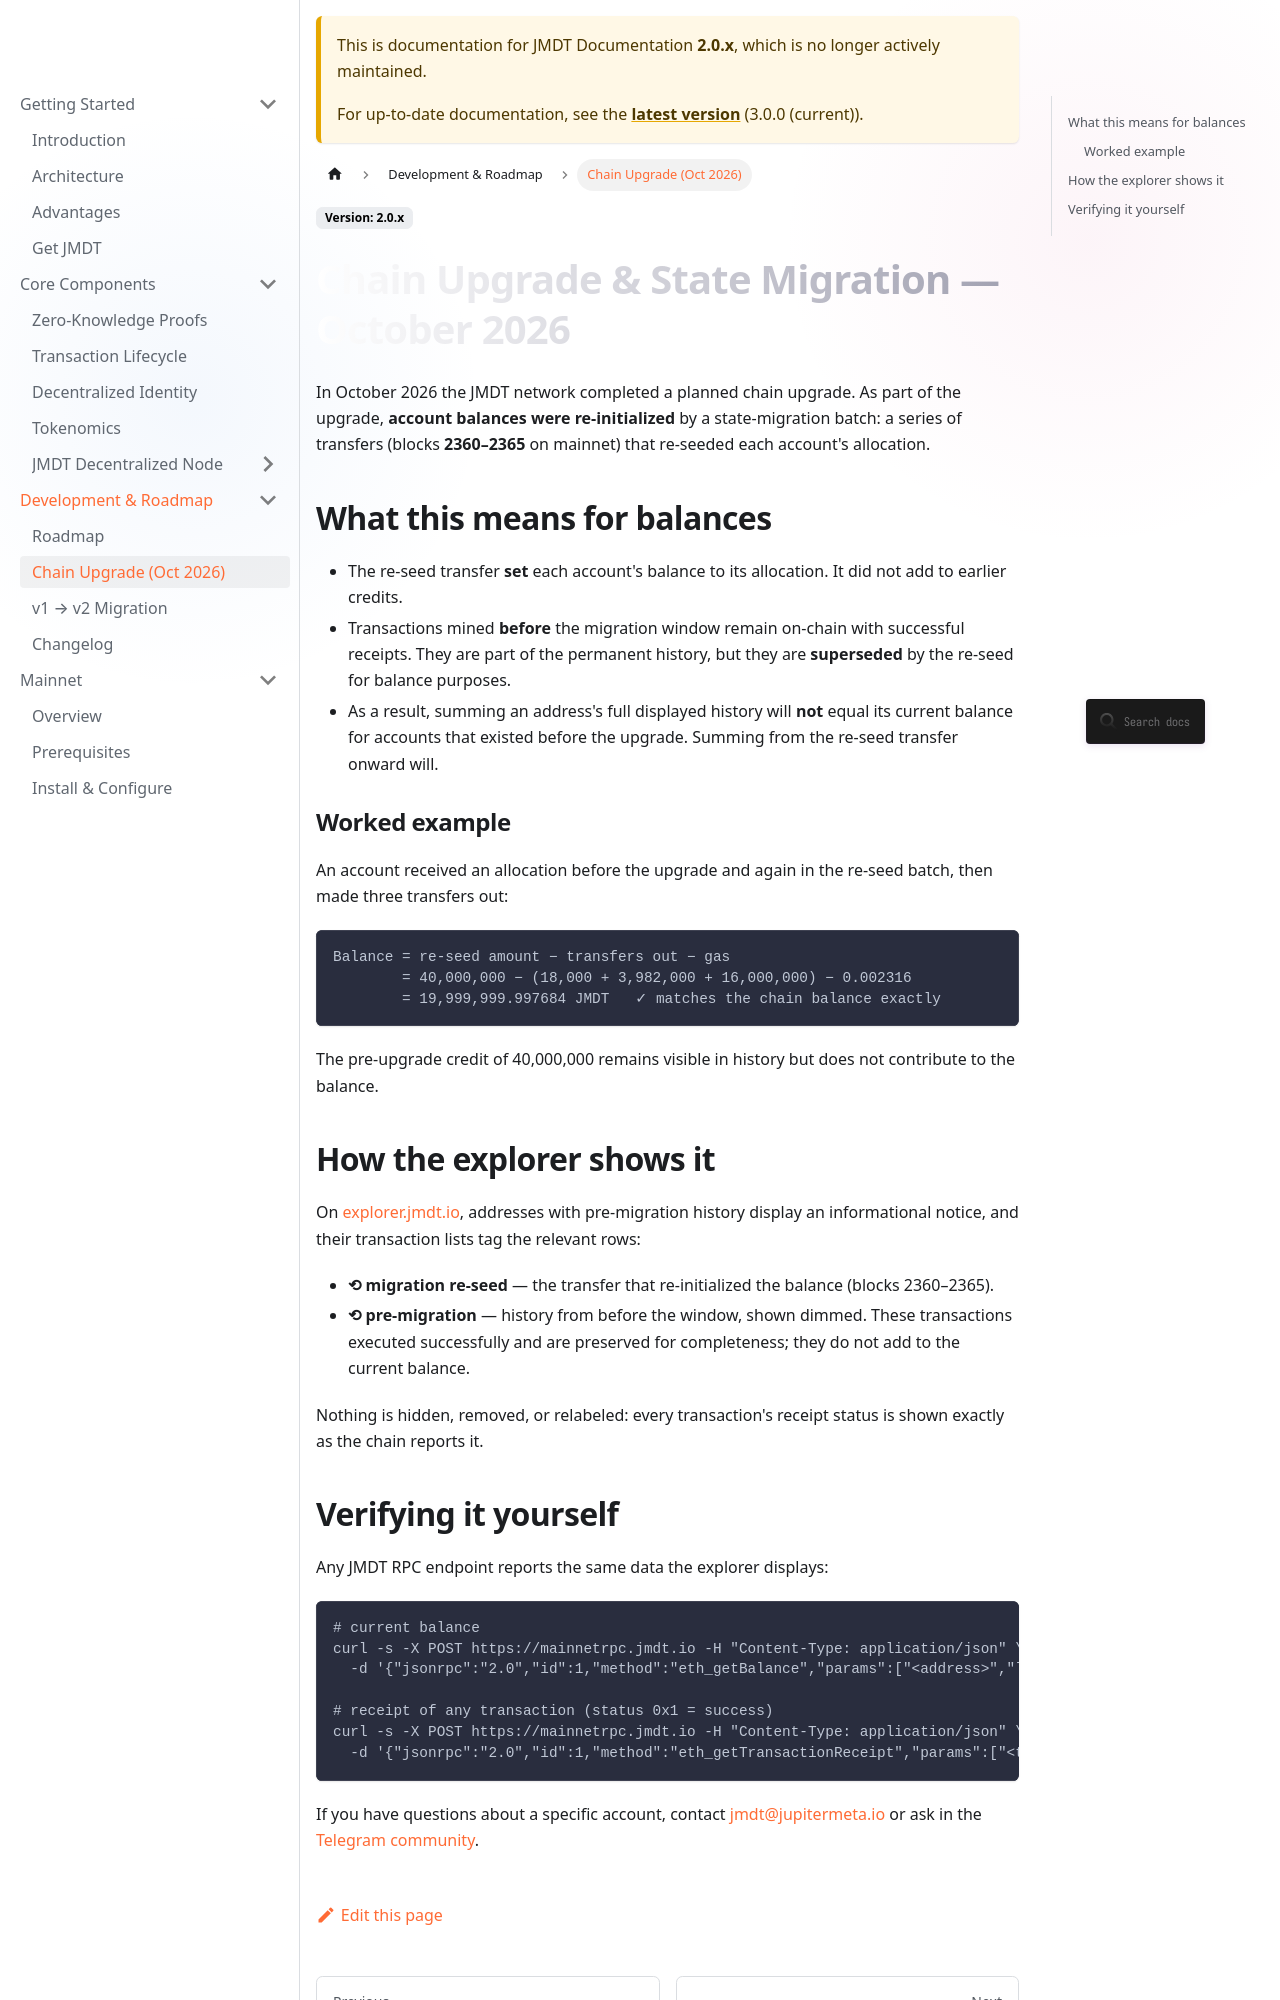

repository: JupiterMetaLabs/docs · page: docs/2.0/chain-upgrade-2026.html · generator: docusaurus

---
id: chain-upgrade-2026
title: Chain Upgrade & State Migration (October 2026)
sidebar_label: Chain Upgrade (Oct 2026)
description: What changed in the October 2026 JMDT chain upgrade — account balances were re-initialized by a state-migration batch, and how to read pre-migration history on the explorer.
keywords: [JMDT chain upgrade, state migration, balance re-initialization, explorer pre-migration, JMDT October 2026]
---

# Chain Upgrade & State Migration — October 2026

In October 2026 the JMDT network completed a planned chain upgrade. As part of
the upgrade, **account balances were re-initialized** by a state-migration
batch: a series of transfers (blocks **2360–2365** on mainnet) that re-seeded
each account's allocation.

## What this means for balances

- The re-seed transfer **set** each account's balance to its allocation.
  It did not add to earlier credits.
- Transactions mined **before** the migration window remain on-chain with
  successful receipts. They are part of the permanent history, but they are
  **superseded** by the re-seed for balance purposes.
- As a result, summing an address's full displayed history will **not** equal
  its current balance for accounts that existed before the upgrade. Summing
  from the re-seed transfer onward will.

### Worked example

An account received an allocation before the upgrade and again in the re-seed
batch, then made three transfers out:

```
Balance = re-seed amount − transfers out − gas
        = 40,000,000 − (18,000 + 3,982,000 + 16,000,000) − 0.002316
        = 19,999,999.997684 JMDT   ✓ matches the chain balance exactly
```

The pre-upgrade credit of 40,000,000 remains visible in history but does not
contribute to the balance.

## How the explorer shows it

On [explorer.jmdt.io](https://explorer.jmdt.io), addresses with pre-migration
history display an informational notice, and their transaction lists tag the
relevant rows:

- **⟲ migration re-seed** — the transfer that re-initialized the balance
  (blocks 2360–2365).
- **⟲ pre-migration** — history from before the window, shown dimmed. These
  transactions executed successfully and are preserved for completeness; they
  do not add to the current balance.

Nothing is hidden, removed, or relabeled: every transaction's receipt status
is shown exactly as the chain reports it.
